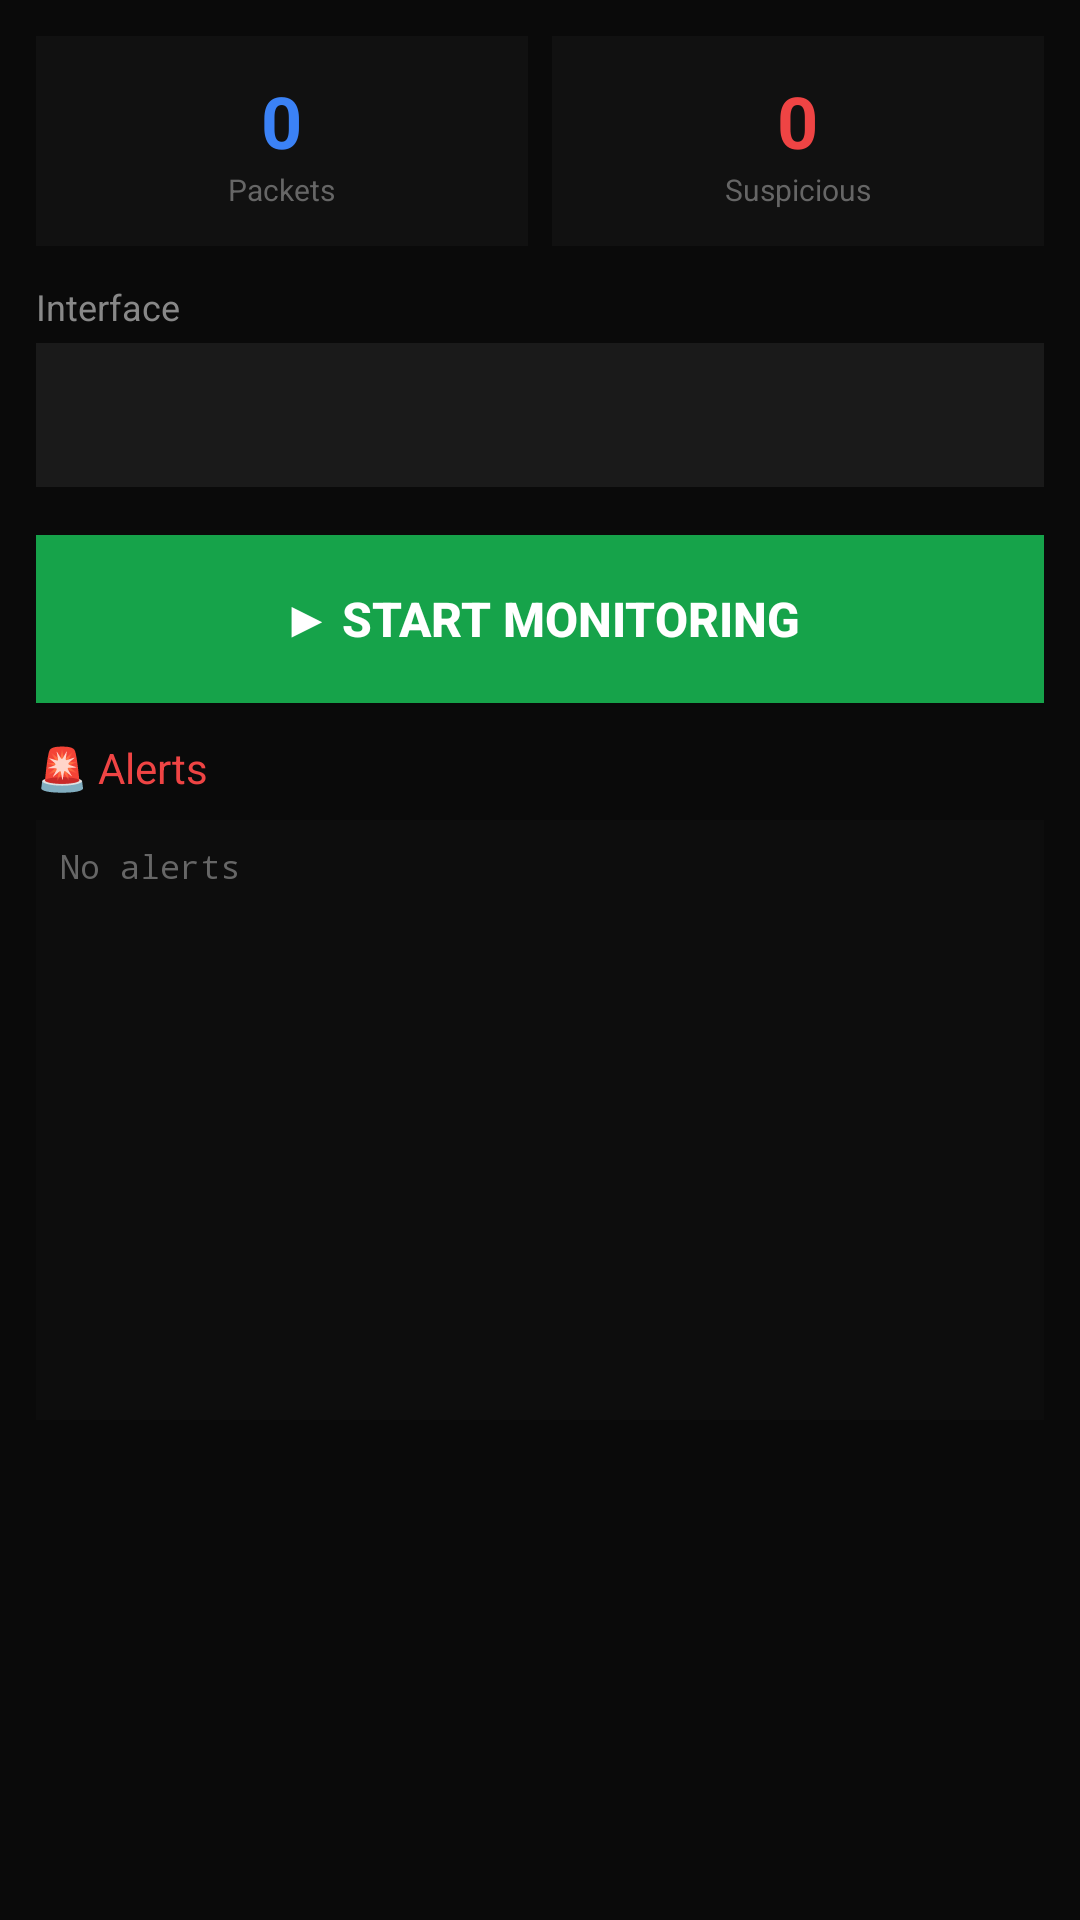

Layout XML and referenced resources for this Android screen:
<!-- AndroidManifest.xml: application theme Theme.DeadNet -->
<!-- res/layout/view_defender.xml -->
<?xml version="1.0" encoding="utf-8"?>
<ScrollView xmlns:android="http://schemas.android.com/apk/res/android"
    android:layout_width="match_parent"
    android:layout_height="match_parent"
    android:fillViewport="true">

    <LinearLayout
        android:layout_width="match_parent"
        android:layout_height="wrap_content"
        android:orientation="vertical"
        android:padding="12dp">

        
        <LinearLayout
            android:layout_width="match_parent"
            android:layout_height="wrap_content"
            android:orientation="horizontal"
            android:layout_marginBottom="12dp">

            <LinearLayout
                android:layout_width="0dp"
                android:layout_height="wrap_content"
                android:layout_weight="1"
                android:orientation="vertical"
                android:gravity="center"
                android:background="#111111"
                android:padding="12dp"
                android:layout_marginEnd="4dp">
                <TextView
                    android:id="@+id/defStatPackets"
                    android:layout_width="wrap_content"
                    android:layout_height="wrap_content"
                    android:text="0"
                    android:textColor="#3b82f6"
                    android:textSize="24sp"
                    android:textStyle="bold" />
                <TextView
                    android:layout_width="wrap_content"
                    android:layout_height="wrap_content"
                    android:text="Packets"
                    android:textColor="#666666"
                    android:textSize="10sp" />
            </LinearLayout>

            <LinearLayout
                android:layout_width="0dp"
                android:layout_height="wrap_content"
                android:layout_weight="1"
                android:orientation="vertical"
                android:gravity="center"
                android:background="#111111"
                android:padding="12dp"
                android:layout_marginStart="4dp">
                <TextView
                    android:id="@+id/defStatSuspicious"
                    android:layout_width="wrap_content"
                    android:layout_height="wrap_content"
                    android:text="0"
                    android:textColor="#ef4444"
                    android:textSize="24sp"
                    android:textStyle="bold" />
                <TextView
                    android:layout_width="wrap_content"
                    android:layout_height="wrap_content"
                    android:text="Suspicious"
                    android:textColor="#666666"
                    android:textSize="10sp" />
            </LinearLayout>
        </LinearLayout>

        
        <TextView
            android:layout_width="wrap_content"
            android:layout_height="wrap_content"
            android:text="Interface"
            android:textColor="#888888"
            android:textSize="12sp"
            android:layout_marginBottom="4dp" />

        <Spinner
            android:id="@+id/defSpinnerInterface"
            android:layout_width="match_parent"
            android:layout_height="48dp"
            android:background="#1a1a1a"
            android:padding="8dp"
            android:layout_marginBottom="16dp" />

        
        <Button
            android:id="@+id/btnDefend"
            android:layout_width="match_parent"
            android:layout_height="56dp"
            android:text="▶ START MONITORING"
            android:textColor="#ffffff"
            android:textSize="16sp"
            android:textStyle="bold"
            android:background="#16a34a"
            android:layout_marginBottom="12dp" />

        
        <TextView
            android:layout_width="wrap_content"
            android:layout_height="wrap_content"
            android:text="🚨 Alerts"
            android:textColor="#ef4444"
            android:textSize="14sp"
            android:layout_marginBottom="8dp" />

        <ScrollView
            android:layout_width="match_parent"
            android:layout_height="200dp"
            android:background="#0d0d0d"
            android:padding="8dp">

            <TextView
                android:id="@+id/txtAlerts"
                android:layout_width="match_parent"
                android:layout_height="wrap_content"
                android:text="No alerts"
                android:textColor="#666666"
                android:textSize="11sp"
                android:fontFamily="monospace" />
        </ScrollView>

    </LinearLayout>
</ScrollView>
<!-- resources referenced by this layout -->
<resources>
  <style name="Theme.DeadNet" parent="android:Theme.Material.NoActionBar">
          <item name="android:windowBackground">#0a0a0a</item>
          <item name="android:statusBarColor">#000000</item>
          <item name="android:navigationBarColor">#000000</item>
      </style>
</resources>
